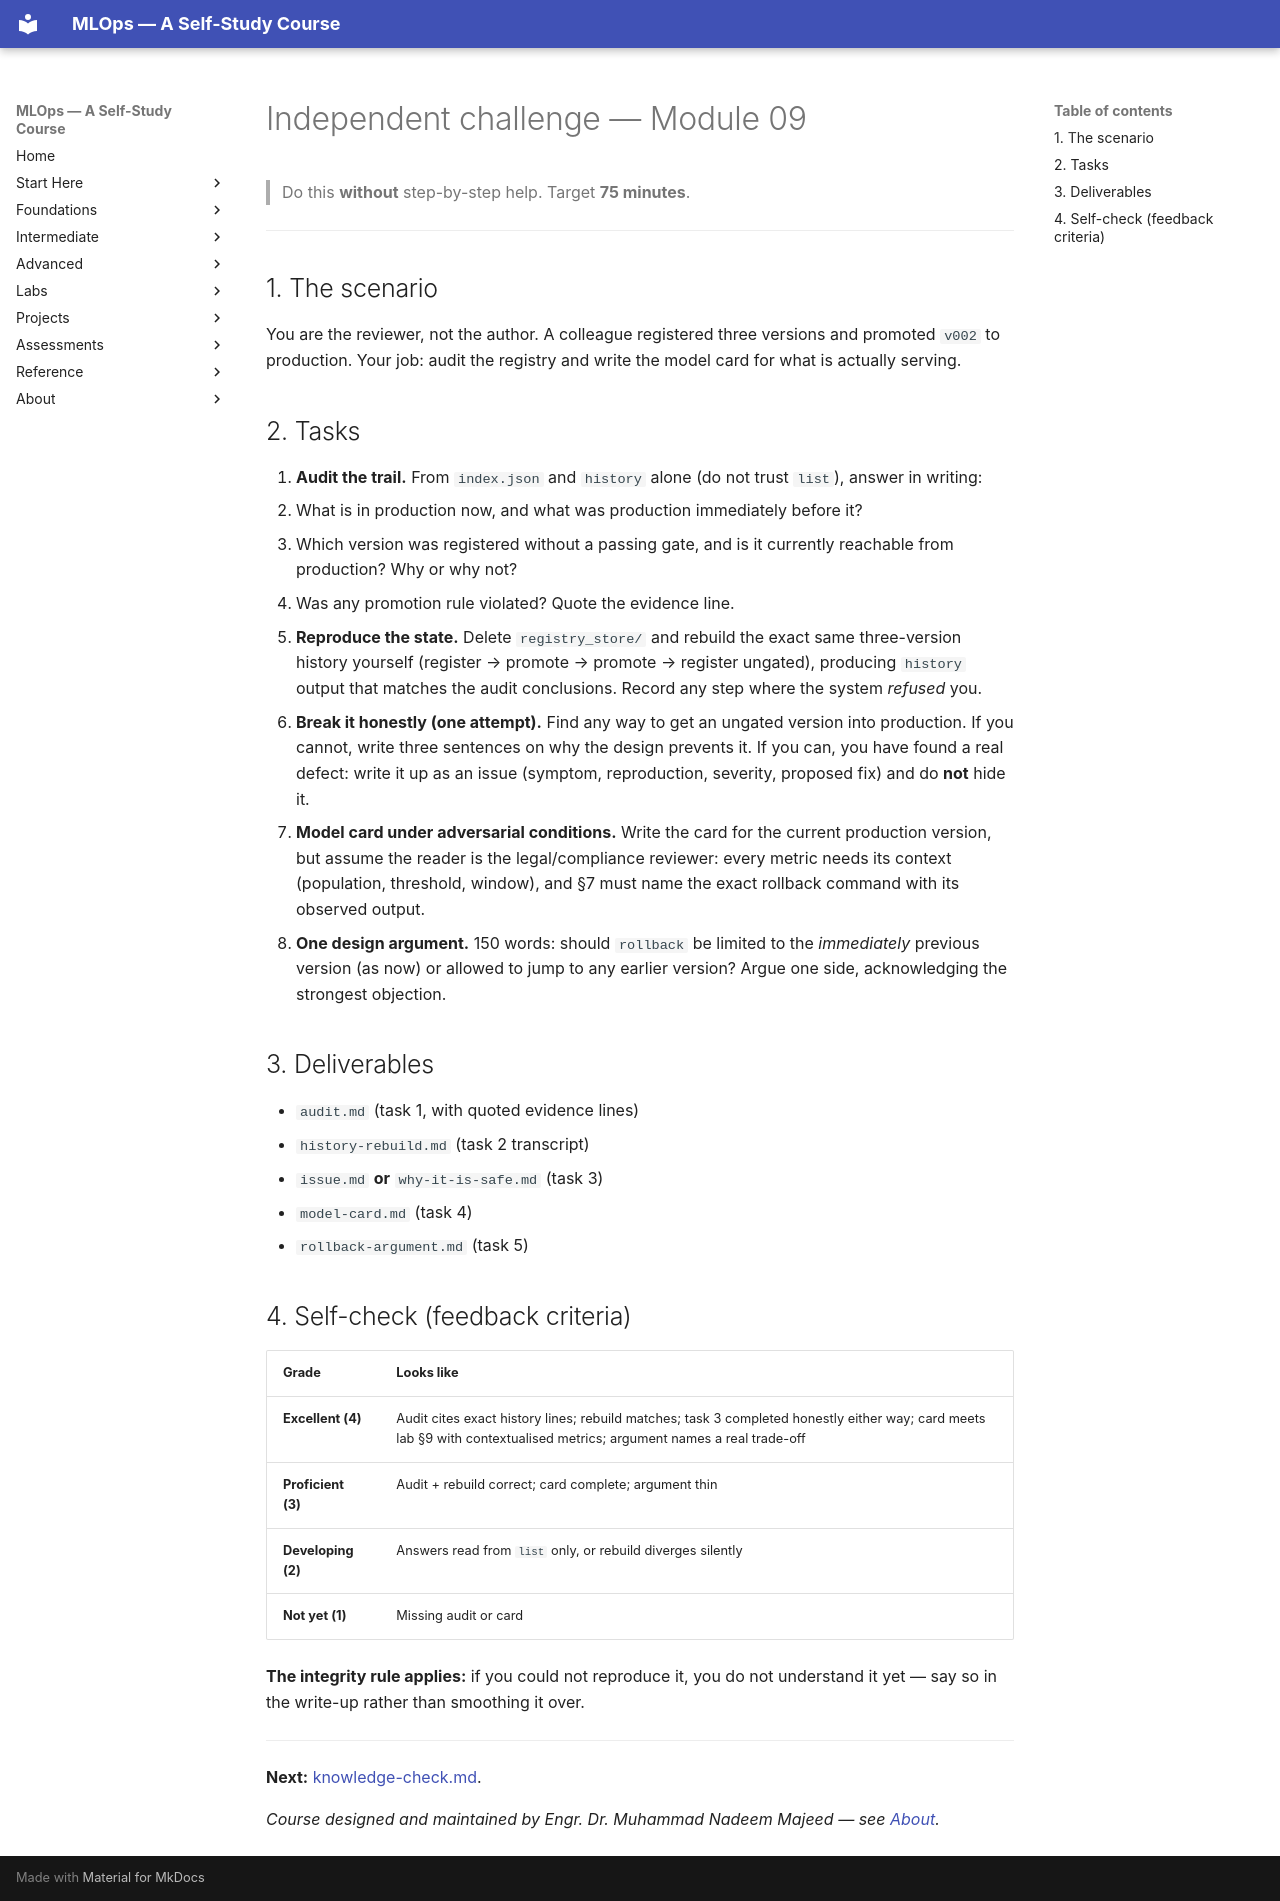

repository: nadeem-majeedch/MLOps2026 · page: modules/09-model-artifacts-registry/independent-challenge/index.html · generator: mkdocs

# Independent challenge — Module 09

> Do this **without** step-by-step help. Target **75 minutes**.

---

## 1. The scenario

You are the reviewer, not the author. A colleague registered three versions and
promoted `v002` to production. Your job: audit the registry and write the
model card for what is actually serving.

## 2. Tasks

1. **Audit the trail.** From `index.json` and `history` alone (do not trust
   `list`), answer in writing:
   - What is in production now, and what was production immediately before it?
   - Which version was registered without a passing gate, and is it currently
     reachable from production? Why or why not?
   - Was any promotion rule violated? Quote the evidence line.
2. **Reproduce the state.** Delete `registry_store/` and rebuild the exact same
   three-version history yourself (register → promote → promote → register
   ungated), producing `history` output that matches the audit conclusions.
   Record any step where the system *refused* you.
3. **Break it honestly (one attempt).** Find any way to get an ungated version
   into production. If you cannot, write three sentences on why the design
   prevents it. If you can, you have found a real defect: write it up as an
   issue (symptom, reproduction, severity, proposed fix) and do **not** hide it.
4. **Model card under adversarial conditions.** Write the card for the current
   production version, but assume the reader is the legal/compliance reviewer:
   every metric needs its context (population, threshold, window), and
   §7 must name the exact rollback command with its observed output.
5. **One design argument.** 150 words: should `rollback` be limited to the
   *immediately* previous version (as now) or allowed to jump to any earlier
   version? Argue one side, acknowledging the strongest objection.

## 3. Deliverables

- `audit.md` (task 1, with quoted evidence lines)
- `history-rebuild.md` (task 2 transcript)
- `issue.md` **or** `why-it-is-safe.md` (task 3)
- `model-card.md` (task 4)
- `rollback-argument.md` (task 5)

## 4. Self-check (feedback criteria)

| Grade | Looks like |
|---|---|
| **Excellent (4)** | Audit cites exact history lines; rebuild matches; task 3 completed honestly either way; card meets lab §9 with contextualised metrics; argument names a real trade-off |
| **Proficient (3)** | Audit + rebuild correct; card complete; argument thin |
| **Developing (2)** | Answers read from `list` only, or rebuild diverges silently |
| **Not yet (1)** | Missing audit or card |

**The integrity rule applies:** if you could not reproduce it, you do not
understand it yet — say so in the write-up rather than smoothing it over.

---

**Next:** [knowledge-check.md](knowledge-check.md).

*Course designed and maintained by Engr. Dr. Muhammad Nadeem Majeed — see [About](../../about/index.md).*
